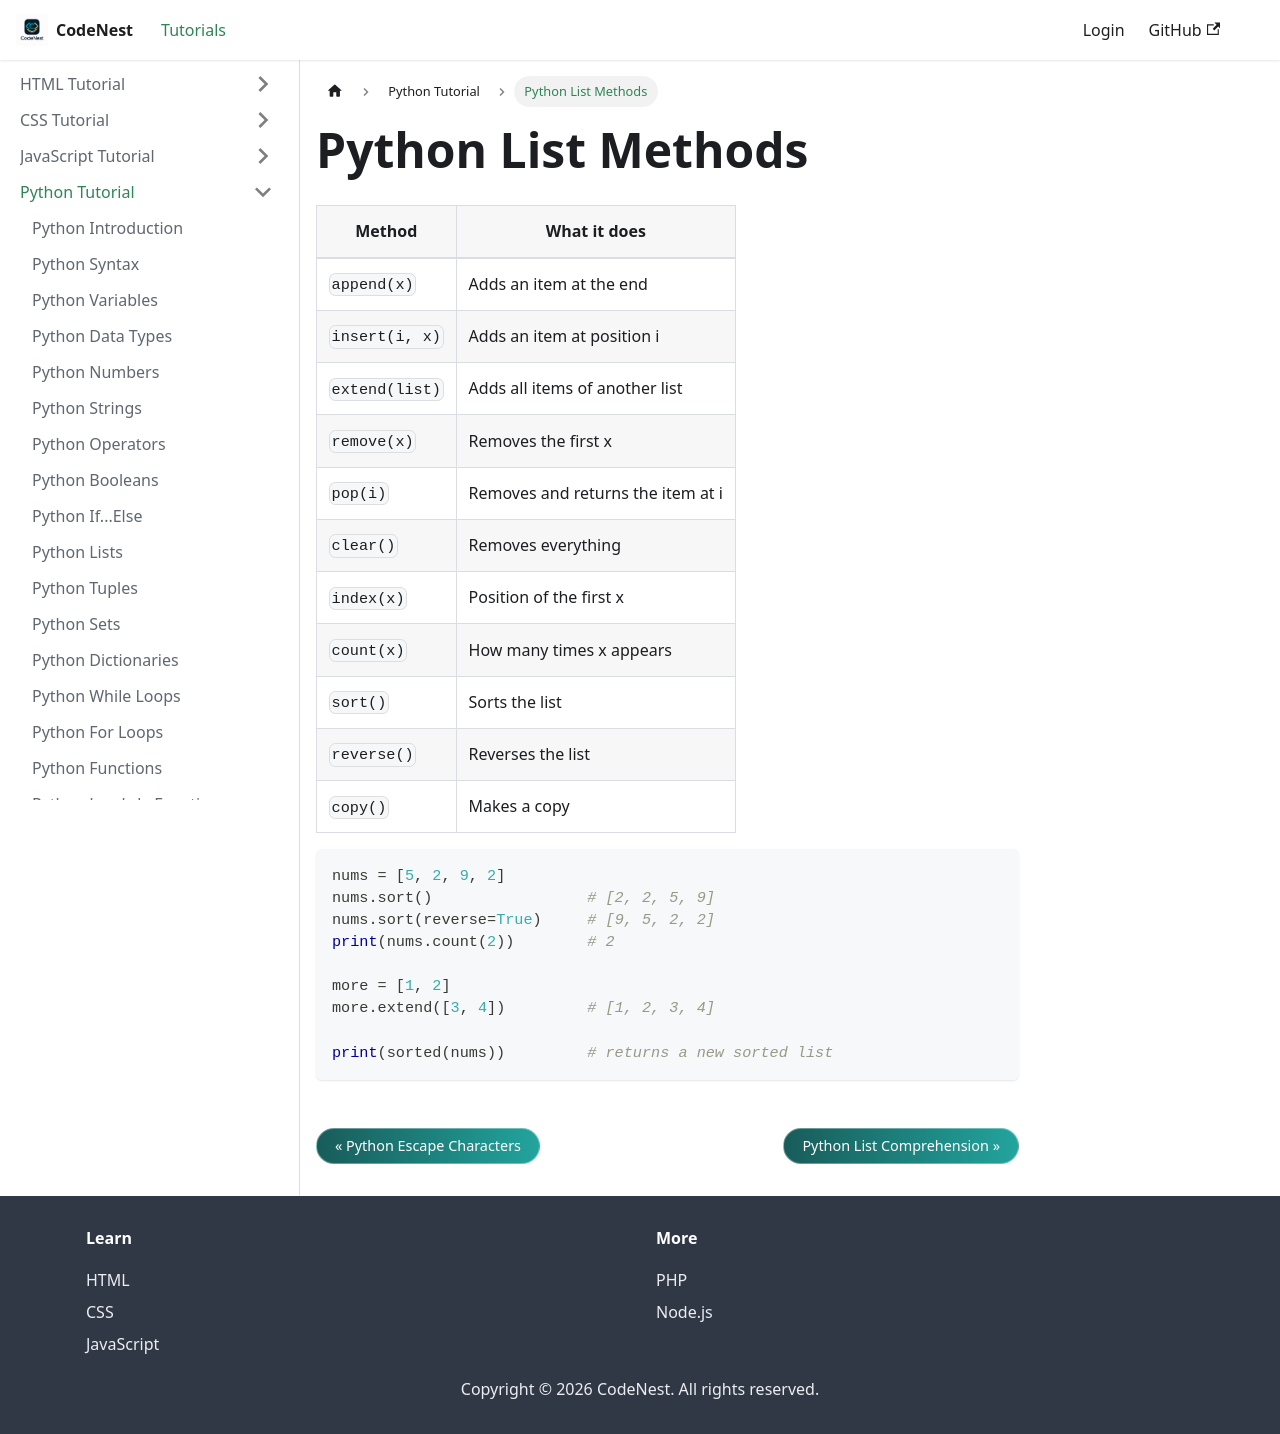

repository: adnankhan112/codenest · page: docs/python/list-methods.html · generator: docusaurus

---
title: Python List Methods
sidebar_position: 13.3
---

# Python List Methods

| Method | What it does |
| --- | --- |
| `append(x)` | Adds an item at the end |
| `insert(i, x)` | Adds an item at position i |
| `extend(list)` | Adds all items of another list |
| `remove(x)` | Removes the first x |
| `pop(i)` | Removes and returns the item at i |
| `clear()` | Removes everything |
| `index(x)` | Position of the first x |
| `count(x)` | How many times x appears |
| `sort()` | Sorts the list |
| `reverse()` | Reverses the list |
| `copy()` | Makes a copy |

```python
nums = [5, 2, 9, 2]
nums.sort()                 # [2, 2, 5, 9]
nums.sort(reverse=True)     # [9, 5, 2, 2]
print(nums.count(2))        # 2

more = [1, 2]
more.extend([3, 4])         # [1, 2, 3, 4]

print(sorted(nums))         # returns a new sorted list
```
